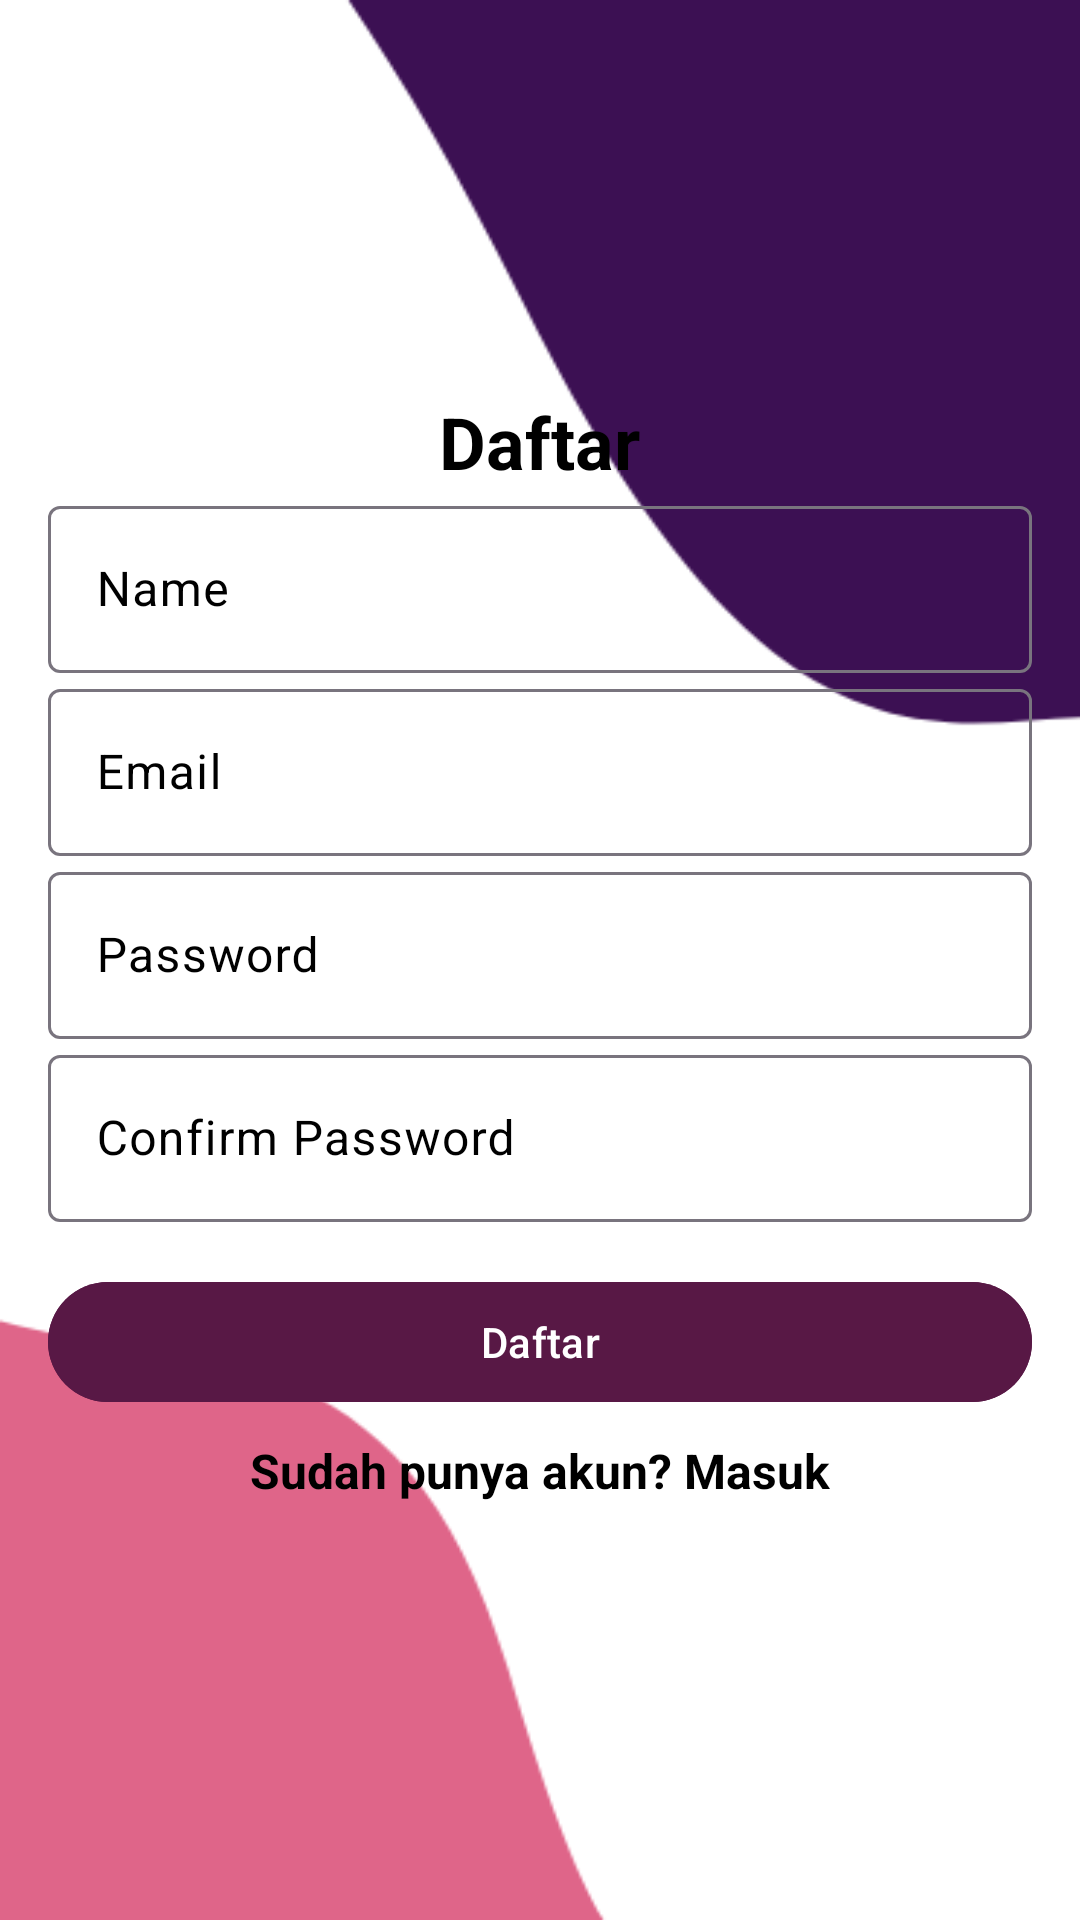

Here is an Android app screen rendered from its layout file. Give the layout XML and the strings, colors and styles it references.
<!-- AndroidManifest.xml: application theme Theme.Authmysql -->
<!-- res/layout/activity_register.xml -->
<?xml version="1.0" encoding="utf-8"?>
<LinearLayout xmlns:android="http://schemas.android.com/apk/res/android"
    xmlns:app="http://schemas.android.com/apk/res-auto"
    xmlns:tools="http://schemas.android.com/tools"
    android:id="@+id/main"
    android:layout_width="match_parent"
    android:layout_height="match_parent"
    android:gravity="center"
    android:orientation="vertical"
    android:background="@drawable/page_bg"
    tools:context=".Register">
    <LinearLayout
        android:layout_width="wrap_content"
        android:layout_height="wrap_content"
        android:gravity="center"
        android:orientation="horizontal">
        <TextView
            android:layout_width="wrap_content"
            android:layout_height="wrap_content"
            android:text="Daftar"
            android:textSize="24sp"
            android:textColor="@color/black"
            android:textStyle="bold" />
    </LinearLayout>
    <com.google.android.material.textfield.TextInputLayout
        android:layout_width="match_parent"
        android:layout_height="wrap_content"
        android:layout_marginStart="16dp"
        android:layout_marginEnd="16dp"
        app:layout_constraintBottom_toTopOf="@+id/login"
        app:layout_constraintEnd_toEndOf="parent"
        app:layout_constraintStart_toStartOf="parent"
        android:textColorHint="@color/black"
        app:layout_constraintTop_toTopOf="parent">
        <com.google.android.material.textfield.TextInputEditText
            android:id="@+id/name"
            android:layout_width="match_parent"
            android:layout_height="wrap_content"
            android:hint="Name"
            android:inputType="text" />
    </com.google.android.material.textfield.TextInputLayout>
    <com.google.android.material.textfield.TextInputLayout
        android:layout_width="match_parent"
        android:layout_height="wrap_content"
        android:layout_marginStart="16dp"
        android:layout_marginEnd="16dp"
        app:layout_constraintBottom_toTopOf="@+id/login"
        app:layout_constraintEnd_toEndOf="parent"
        app:layout_constraintStart_toStartOf="parent"
        android:textColorHint="@color/black"
        app:layout_constraintTop_toTopOf="parent">
        <com.google.android.material.textfield.TextInputEditText
            android:id="@+id/email"
            android:layout_width="match_parent"
            android:layout_height="wrap_content"
            android:hint="Email"
            android:inputType="textEmailAddress" />
    </com.google.android.material.textfield.TextInputLayout>
    <com.google.android.material.textfield.TextInputLayout
        android:layout_width="match_parent"
        android:layout_height="wrap_content"
        android:layout_marginStart="16dp"
        android:layout_marginEnd="16dp"
        app:layout_constraintBottom_toTopOf="@+id/login"
        app:layout_constraintEnd_toEndOf="parent"
        app:layout_constraintStart_toStartOf="parent"
        android:textColorHint="@color/black"
        app:layout_constraintTop_toTopOf="parent">
        <com.google.android.material.textfield.TextInputEditText
            android:id="@+id/password"
            android:layout_width="match_parent"
            android:layout_height="wrap_content"
            android:hint="Password"
            android:inputType="textPassword" />
    </com.google.android.material.textfield.TextInputLayout>
    <com.google.android.material.textfield.TextInputLayout
        android:layout_width="match_parent"
        android:layout_height="wrap_content"
        android:layout_marginStart="16dp"
        android:layout_marginEnd="16dp"
        app:layout_constraintBottom_toTopOf="@+id/login"
        app:layout_constraintEnd_toEndOf="parent"
        app:layout_constraintStart_toStartOf="parent"
        android:textColorHint="@color/black"
        app:layout_constraintTop_toTopOf="parent">
        <com.google.android.material.textfield.TextInputEditText
            android:id="@+id/confirm_password"
            android:layout_width="match_parent"
            android:layout_height="wrap_content"
            android:hint="Confirm Password"
            android:inputType="textPassword" />
    </com.google.android.material.textfield.TextInputLayout>
    <com.google.android.material.button.MaterialButton
        android:id="@+id/register"
        android:layout_width="match_parent"
        android:layout_height="wrap_content"
        android:layout_marginStart="16dp"
        android:layout_marginTop="16dp"
        android:layout_marginEnd="16dp"
        android:text="Daftar"
        android:backgroundTint="@color/primary"
        app:layout_constraintBottom_toTopOf="@+id/register"
        app:layout_constraintEnd_toEndOf="parent"
        app:layout_constraintStart_toStartOf="parent"
        app:layout_constraintTop_toBottomOf="@+id/password" />
    <TextView
        android:id="@+id/login"
        android:layout_width="wrap_content"
        android:layout_height="wrap_content"
        android:layout_marginTop="8dp"
        android:layout_marginBottom="8dp"
        android:text="Sudah punya akun? Masuk"
        android:textColor="@color/black"
        android:textSize="16sp"
        android:textStyle="bold"
        app:layout_constraintBottom_toTopOf="@+id/register"
        app:layout_constraintEnd_toEndOf="parent"
        app:layout_constraintStart_toStartOf="parent"
        app:layout_constraintTop_toBottomOf="@+id/login" />

</LinearLayout>
<!-- resources referenced by this layout -->
<resources>
  <color name="black">#FF000000</color>
  <color name="primary">#581845</color>
  <!-- drawable page_bg: png bitmap (drawable, 14555 bytes) -->
  <style name="Theme.Authmysql" parent="Base.Theme.Authmysql" />
  <style name="Base.Theme.Authmysql" parent="Theme.Material3.DayNight.NoActionBar">
          
          
      </style>
</resources>
